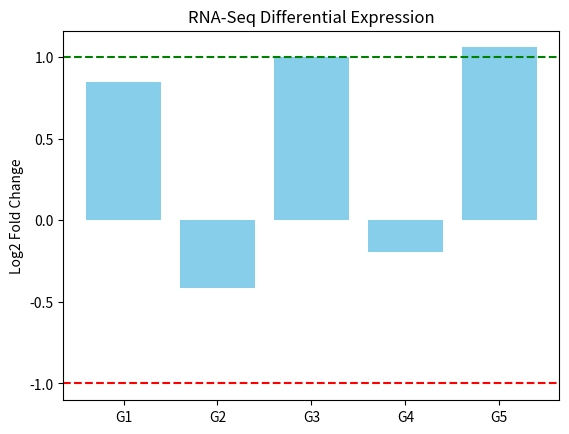

The matplotlib source for this figure:
# RNA-Seq Differential Expression (Simple & Easy)

import pandas as pd, numpy as np
import matplotlib.pyplot as plt

# Create a small sample dataset (Gene expression values)
df = pd.DataFrame({
    'Gene': ['G1','G2','G3','G4','G5'],
    'Control': [100,200,150,400,120],
    'Treated': [180,150,300,350,250]
})

# Calculate Log2 Fold Change = log2(Treated / Control)
df['Log2FC'] = np.log2(df.Treated / df.Control)

# Label genes as Up, Down, or No Change
df['Status'] = ['Up' if x>1 else 'Down' if x<-1 else 'No Change' for x in df.Log2FC]

# Show results
print(df[['Gene','Log2FC','Status']])

# Plot the results (bar graph)
plt.bar(df.Gene, df.Log2FC, color='skyblue')
plt.axhline(1, c='g', ls='--')     # threshold for upregulation
plt.axhline(-1, c='r', ls='--')    # threshold for downregulation
plt.title("RNA-Seq Differential Expression")
plt.ylabel("Log2 Fold Change")
plt.show()
